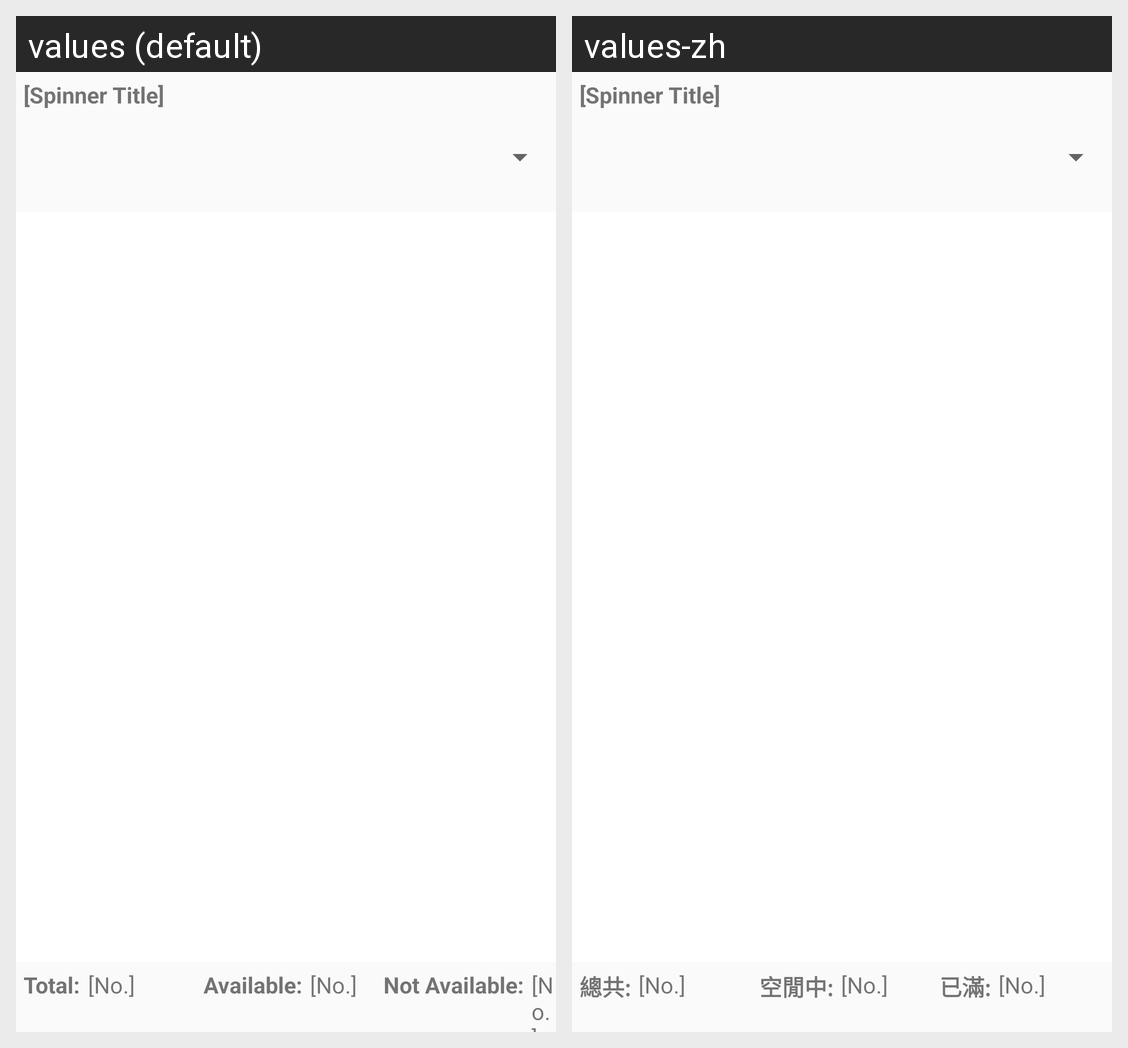

Strings drawn on this Android screen and how each of the app's shown locales translates them:
Android screen res/layout/realtime_sort_item_activity.xml rendered under 2 locales, left to right: values (default), values-zh. Device: Nexus 5 (rendered at 1080×1920; each locale shown at half size, 540×960, under a caption strip naming it); theme CustomizedTheme.
Strings drawn on this screen, with the default value and each locale's value (text and hints the layout hard-codes, and strings that could not be matched under every locale, appear in the picture but are not listed):

realtime_sort_item_statistic_text_total
  values: Total:
  values-zh: 總共:

realtime_sort_item_statistic_text_available
  values: Available:
  values-zh: 空閒中:

realtime_sort_item_statistic_text_unavailable
  values: Not Available:
  values-zh: 已滿:
